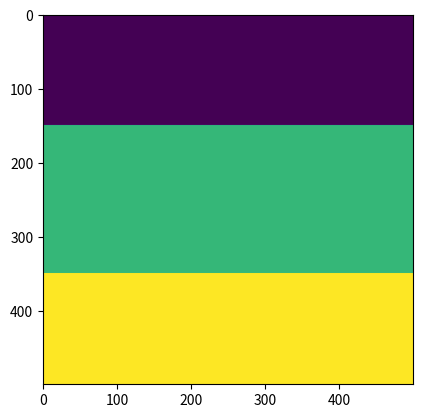
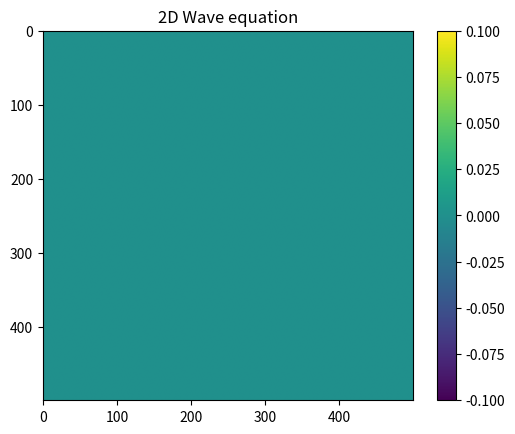

These figures' Python source, in order:
# -*- coding: utf-8 -*-
"""
Created on Tue May 10 15:02:29 2022

[redacted]
"""

"""2D wave equation on a heterogeneous model"""

import numpy as np
import matplotlib.pyplot as plt
#%%

c0 = 2000       #Smallest speed of propagation for the CFL criterion
f0 = 25         #Dominant frequency at source, also for CFL criteria
t = 3.5
isrx = 100      #Source location at x-axis
isrz = 100      #Source location at z-axis

#Satisfying the CFL criteria:

dx = (c0/f0)/20 #dividing velocity by frequency and an arbitrary number of grid points to image each wavelet
dz = dx
nx = 500 #Number of grid points you will need according to the smallest cell size
nz = 500

dt = (0.7*dx)/c0  #Smallest time cell size according to CFL criteria
nt = 2000       #number of time grid points
t = np.linspace(0, nt*dt, nt) #Time

#Creating an array for speed, from 0-400(c=3000), 400-600(c=2400), 600-1000(c=3000)
c = np.zeros((nz, nx))
c[0:nx//2-100, :] = 2000
c[nx//2-100:nx//2+100, :] = 3000
c[nx//2+100:nx, :] = 3500 
plt.imshow(c)



#%%

#Ricker source - Its the second derivative of a gaussian source, the simple 2D case had the first derivative of the gaussian source

def ricker(f, length=250, dt=0.001):
    t = np.arange(-length/2, (length-dt)/2, dt)
    y = (1.0 - 2.0*(np.pi**2)*(f**2)*(t**2)) * np.exp(-(np.pi**2)*(f**2)*(t**2))
    return t, y

f = 25 # A low wavelength of 25 Hz
t, w = ricker(f)

#%%

#2D Wave equation

#assigning the variables

p = np.zeros((nx, nz))
pnew = np.zeros((nx, nz))
pold = np.zeros((nx, nz))
d2px = np.zeros((nx, nz))
d2pz = np.zeros((nx, nz))



#Calculting the wave equation through finite differences
for it in range(nt):
    #Using a 3 point operator for the second derivative

    for i in range (1, nx-1):
        d2px[i, :] = (p[i + 1, :] - 2 * p[i, :] + p[i - 1, :]) / dx ** 2
        
    for j in range (1, nz-1):
        d2pz[:, j] = (p[:, j + 1] - 2 * p[:, j] + p[:, j - 1]) / dz ** 2

    
    pnew = (dt ** 2) * (c ** 2) * (d2px + d2pz) + 2 * p - pold
    
    pnew[isrz, isrx] = pnew[isrz, isrx] + w[it] / (dx * dz) * (dt ** 2)
    
    pold, p = p, pnew

plt.figure()
plt.title("2D Wave equation")
plt.imshow(pnew)
# plt.clim(-1e05,1e05)
plt.colorbar()
plt.show()
